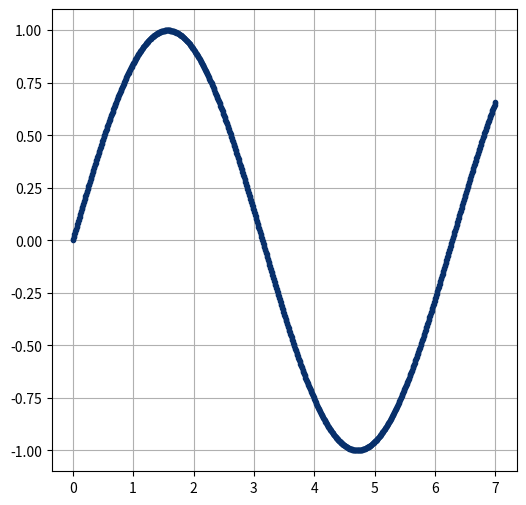

Write the Python code that produced this figure.
import numpy
import pandas
import matplotlib.pyplot as plt

ser = pandas.Series(numpy.sin(numpy.linspace(0,7,1000)),index=list(numpy.linspace(0,7,1000)))

asd,as_2 = plt.subplots(figsize=(6,6))

ser.plot(ax=as_2,grid=True,style='.',colormap='Blues_r')

plt.show()